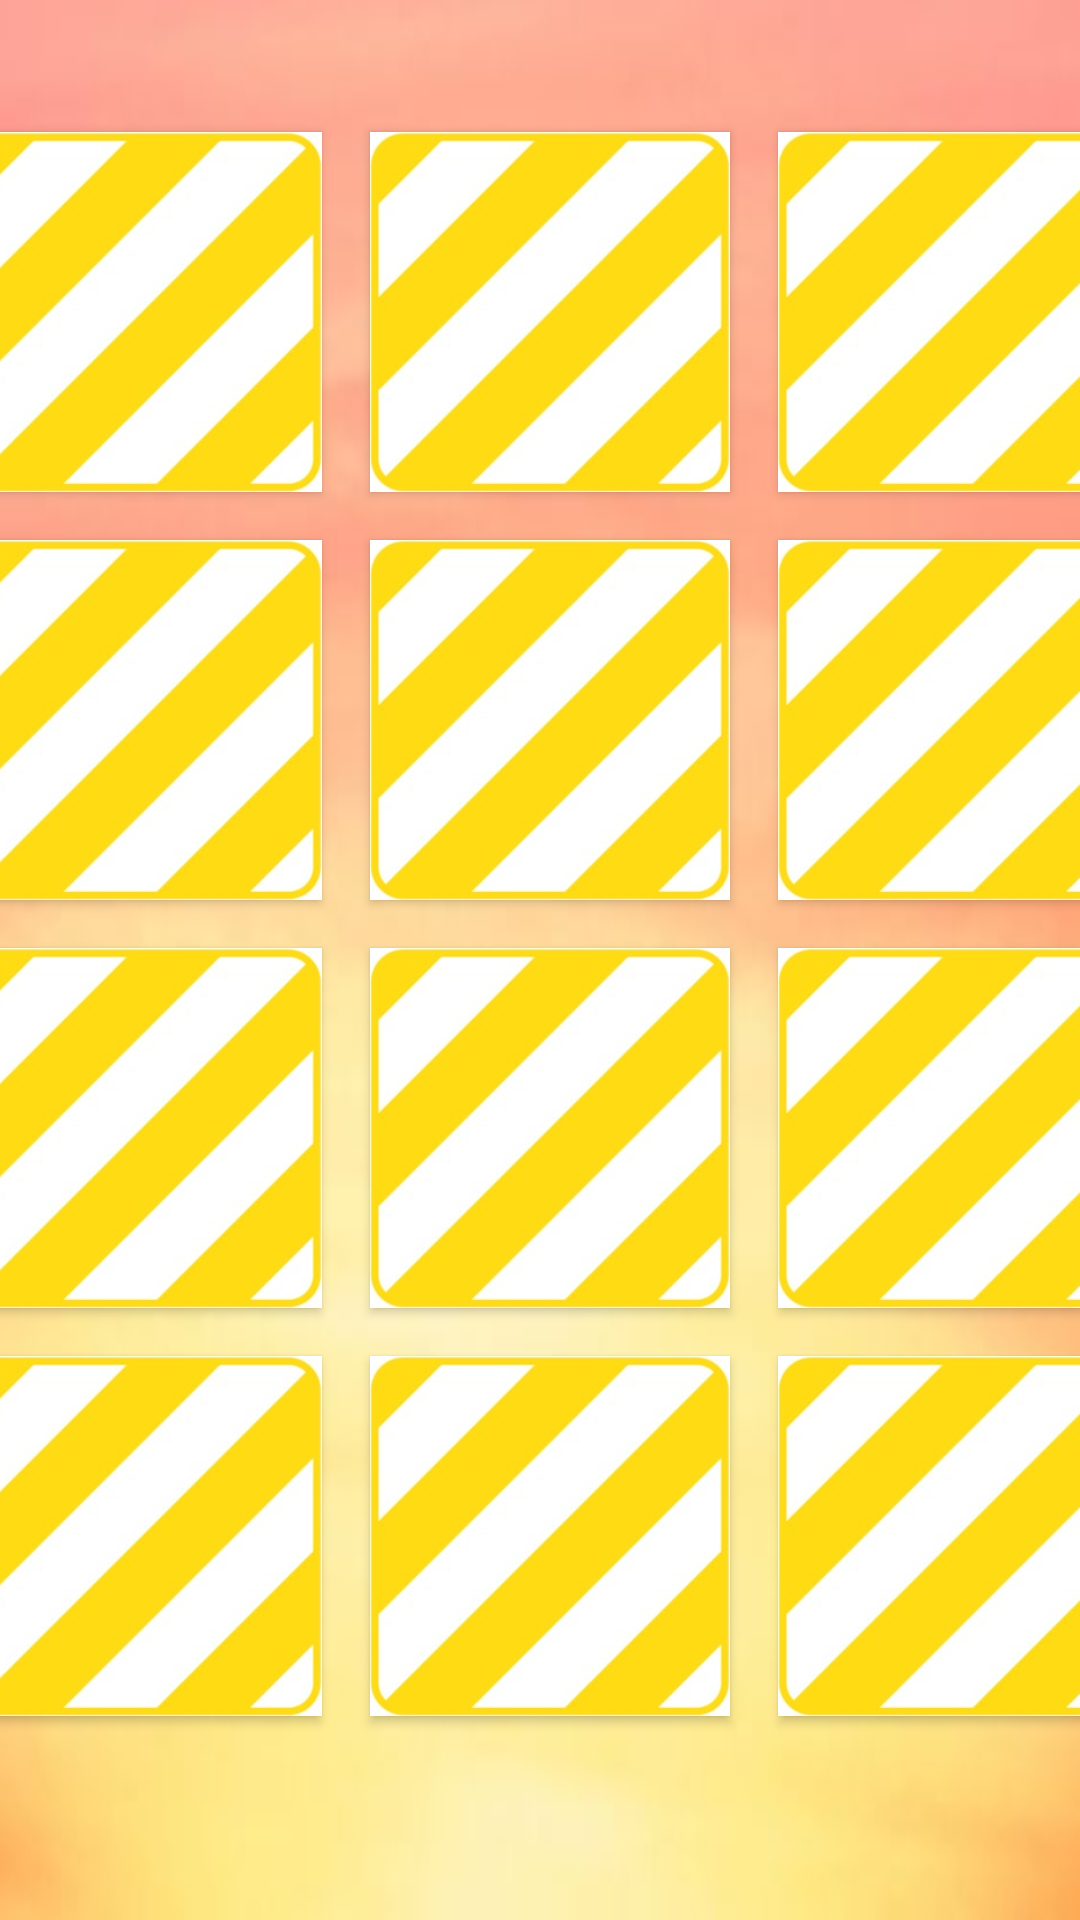

Here is an Android app screen rendered from its layout file. Give the layout XML and the strings, colors and styles it references.
<!-- AndroidManifest.xml: application theme Theme.KidsIslandV1 -->
<!-- res/layout/activity_memory_main.xml -->
<?xml version="1.0" encoding="utf-8"?>
<androidx.constraintlayout.widget.ConstraintLayout xmlns:android="http://schemas.android.com/apk/res/android"
    xmlns:app="http://schemas.android.com/apk/res-auto"
    xmlns:tools="http://schemas.android.com/tools"
    android:layout_width="match_parent"
    android:layout_height="match_parent"
    android:background="@drawable/img_1"
    tools:context=".levels.easygames.memorygame.MemoryMainActivity">



    <com.google.android.material.circularreveal.CircularRevealGridLayout

        android:layout_width="402dp"
        android:layout_height="568dp"
        android:layout_gravity="center"
        android:layout_margin="8dp"
        app:layout_behavior="@string/appbar_scrolling_view_behavior"
        app:layout_constraintBottom_toBottomOf="parent"
        app:layout_constraintEnd_toEndOf="parent"
        app:layout_constraintStart_toStartOf="parent"
        app:layout_constraintTop_toTopOf="parent"
        tools:context=".MainActivity"
        tools:showIn="@layout/activity_main">





        <androidx.appcompat.widget.AppCompatButton
            android:id="@+id/button1"
            android:layout_width="120dp"
            android:layout_height="120dp"
            android:layout_row="1"
            android:layout_column="0"
            android:layout_margin="8dp"
            android:background="@drawable/code" />

        <androidx.appcompat.widget.AppCompatButton
            android:id="@+id/button2"
            android:layout_width="120dp"
            android:layout_height="120dp"
            android:layout_row="0"
            android:layout_column="2"
            android:layout_margin="8dp"


            android:background="@drawable/code" />

        <androidx.appcompat.widget.AppCompatButton
            android:id="@+id/button3"
            android:layout_width="120dp"
            android:layout_height="120dp"
            android:layout_row="3"
            android:layout_column="2"
            android:layout_margin="8dp"
            android:background="@drawable/code" />

        <androidx.appcompat.widget.AppCompatButton
            android:id="@+id/button4"
            android:layout_width="120dp"
            android:layout_height="120dp"
            android:layout_row="0"
            android:layout_column="0"
            android:layout_margin="8dp"

            android:background="@drawable/code" />

        <androidx.appcompat.widget.AppCompatButton
            android:id="@+id/button5"
            android:layout_width="120dp"
            android:layout_height="120dp"
            android:layout_row="2"
            android:layout_column="0"
            android:layout_margin="8dp"
            android:background="@drawable/code" />

        <androidx.appcompat.widget.AppCompatButton
            android:id="@+id/button6"
            android:layout_width="120dp"
            android:layout_height="120dp"
            android:layout_row="2"
            android:layout_column="1"
            android:layout_margin="8dp"
            android:background="@drawable/code" />

        <androidx.appcompat.widget.AppCompatButton
            android:id="@+id/button7"
            android:layout_width="120dp"
            android:layout_height="120dp"
            android:layout_margin="8dp"
            android:background="@drawable/code"
            android:textAlignment="center" />

        <androidx.appcompat.widget.AppCompatButton
            android:id="@+id/button8"
            android:layout_width="120dp"
            android:layout_height="120dp"
            android:layout_row="1"
            android:layout_column="1"
            android:layout_margin="8dp"
            android:background="@drawable/code" />

        <androidx.appcompat.widget.AppCompatButton
            android:id="@+id/button9"
            android:layout_width="120dp"
            android:layout_height="120dp"
            android:layout_margin="8dp"
            android:background="@drawable/code" />

        <androidx.appcompat.widget.AppCompatButton
            android:id="@+id/button10"
            android:layout_width="120dp"
            android:layout_height="120dp"
            android:layout_row="0"
            android:layout_column="1"
            android:layout_margin="8dp"
            android:background="@drawable/code" />

        <androidx.appcompat.widget.AppCompatButton
            android:id="@+id/button11"
            android:layout_width="120dp"
            android:layout_height="120dp"
            android:layout_row="3"
            android:layout_column="0"
            android:layout_margin="8dp"
            android:background="@drawable/code" />

        <androidx.appcompat.widget.AppCompatButton
            android:id="@+id/button12"
            android:layout_width="120dp"
            android:layout_height="120dp"
            android:layout_margin="8dp"
            android:background="@drawable/code" />


    </com.google.android.material.circularreveal.CircularRevealGridLayout>
        <ImageView
            android:id="@+id/back"
            android:layout_width="58dp"
            android:layout_height="46dp"
            android:layout_marginStart="24dp"
            android:layout_marginBottom="24dp"
            android:src="@drawable/arrow"
            app:layout_constraintBottom_toBottomOf="parent"
            app:layout_constraintStart_toStartOf="parent" />
</androidx.constraintlayout.widget.ConstraintLayout>
<!-- res/layout/activity_main.xml (included above) -->
<?xml version="1.0" encoding="utf-8"?>
<androidx.appcompat.widget.LinearLayoutCompat
    xmlns:android="http://schemas.android.com/apk/res/android"
    xmlns:app="http://schemas.android.com/apk/res-auto"
    xmlns:tools="http://schemas.android.com/tools"
    android:orientation="vertical"
    android:layout_width="match_parent"
    android:layout_height="match_parent"
    android:gravity="center"
    tools:context=".MainActivity">


    <FrameLayout
        android:layout_height="91dp"
        android:layout_width="260dp">
        <ImageButton
            android:id="@+id/EnglishBtn"
            android:layout_width="fill_parent"
            android:layout_height="fill_parent"
            android:background="@null"
            android:scaleType="fitXY"
            android:src="@drawable/bgbutton" >
        </ImageButton>

        <TextView
            android:layout_width="wrap_content"
            android:layout_height="wrap_content"
            android:layout_gravity="center"
            android:clickable="false"
            android:text="English"
            android:textColor="@color/white"
            android:textSize="24sp">
        </TextView>
    </FrameLayout>

    <FrameLayout
        android:layout_height="91dp"
        android:layout_width="260dp">
        <ImageButton
            android:id="@+id/françaisBtn"
            android:layout_width="fill_parent"
            android:layout_height="fill_parent"
            android:background="@null"
            android:scaleType="fitXY"
            android:src="@drawable/bgbutton" >
        </ImageButton>

        <TextView
            android:layout_width="wrap_content"
            android:layout_height="wrap_content"
            android:layout_gravity="center"
            android:clickable="false"
            android:text="Français"
            android:textColor="@color/white"
            android:textSize="24sp">
        </TextView>
    </FrameLayout>

    <FrameLayout
        android:layout_height="91dp"
        android:layout_width="260dp">
        <ImageButton
            android:id="@+id/ArabicBtn"
            android:layout_width="fill_parent"
            android:layout_height="fill_parent"
            android:background="@null"
            android:scaleType="fitXY"
            android:src="@drawable/bgbutton" >
        </ImageButton>

        <TextView
            android:layout_width="wrap_content"
            android:layout_height="wrap_content"
            android:layout_gravity="center"
            android:clickable="false"
            android:text="عربية"
            android:textColor="@color/white"
            android:textSize="24sp">
        </TextView>
    </FrameLayout>
</androidx.appcompat.widget.LinearLayoutCompat>
<!-- resources referenced by this layout -->
<resources>
  <!-- drawable bgbutton: png bitmap (drawable-v24, 15995 bytes) -->
  <!-- drawable code: png bitmap (drawable-v24, 33717 bytes) -->
  <!-- drawable img_1: png bitmap (drawable-v24, 90975 bytes) -->
  <style name="Theme.KidsIslandV1" parent="Theme.MaterialComponents.DayNight.NoActionBar">
          
          <item name="colorPrimary">@color/purple_500</item>
          <item name="colorPrimaryVariant">@color/purple_700</item>
          <item name="colorOnPrimary">@color/white</item>
          
          <item name="colorSecondary">@color/teal_200</item>
          <item name="colorSecondaryVariant">@color/teal_700</item>
          <item name="colorOnSecondary">@color/black</item>
          
          <item name="android:statusBarColor" tools:targetApi="l">?attr/colorPrimaryVariant</item>
          
          <item name="android:windowFullscreen">true</item>
  
      </style>
  <!-- not gathered from this repository: default colours our renderer supplied (Android Studio template values) -->
  <color name="purple_500">#FF6200EE</color>
  <color name="purple_700">#FF3700B3</color>
  <color name="teal_200">#FF03DAC5</color>
  <color name="teal_700">#FF018786</color>
  <color name="black">#FF000000</color>
  <color name="white">#FFFFFFFF</color>
</resources>
